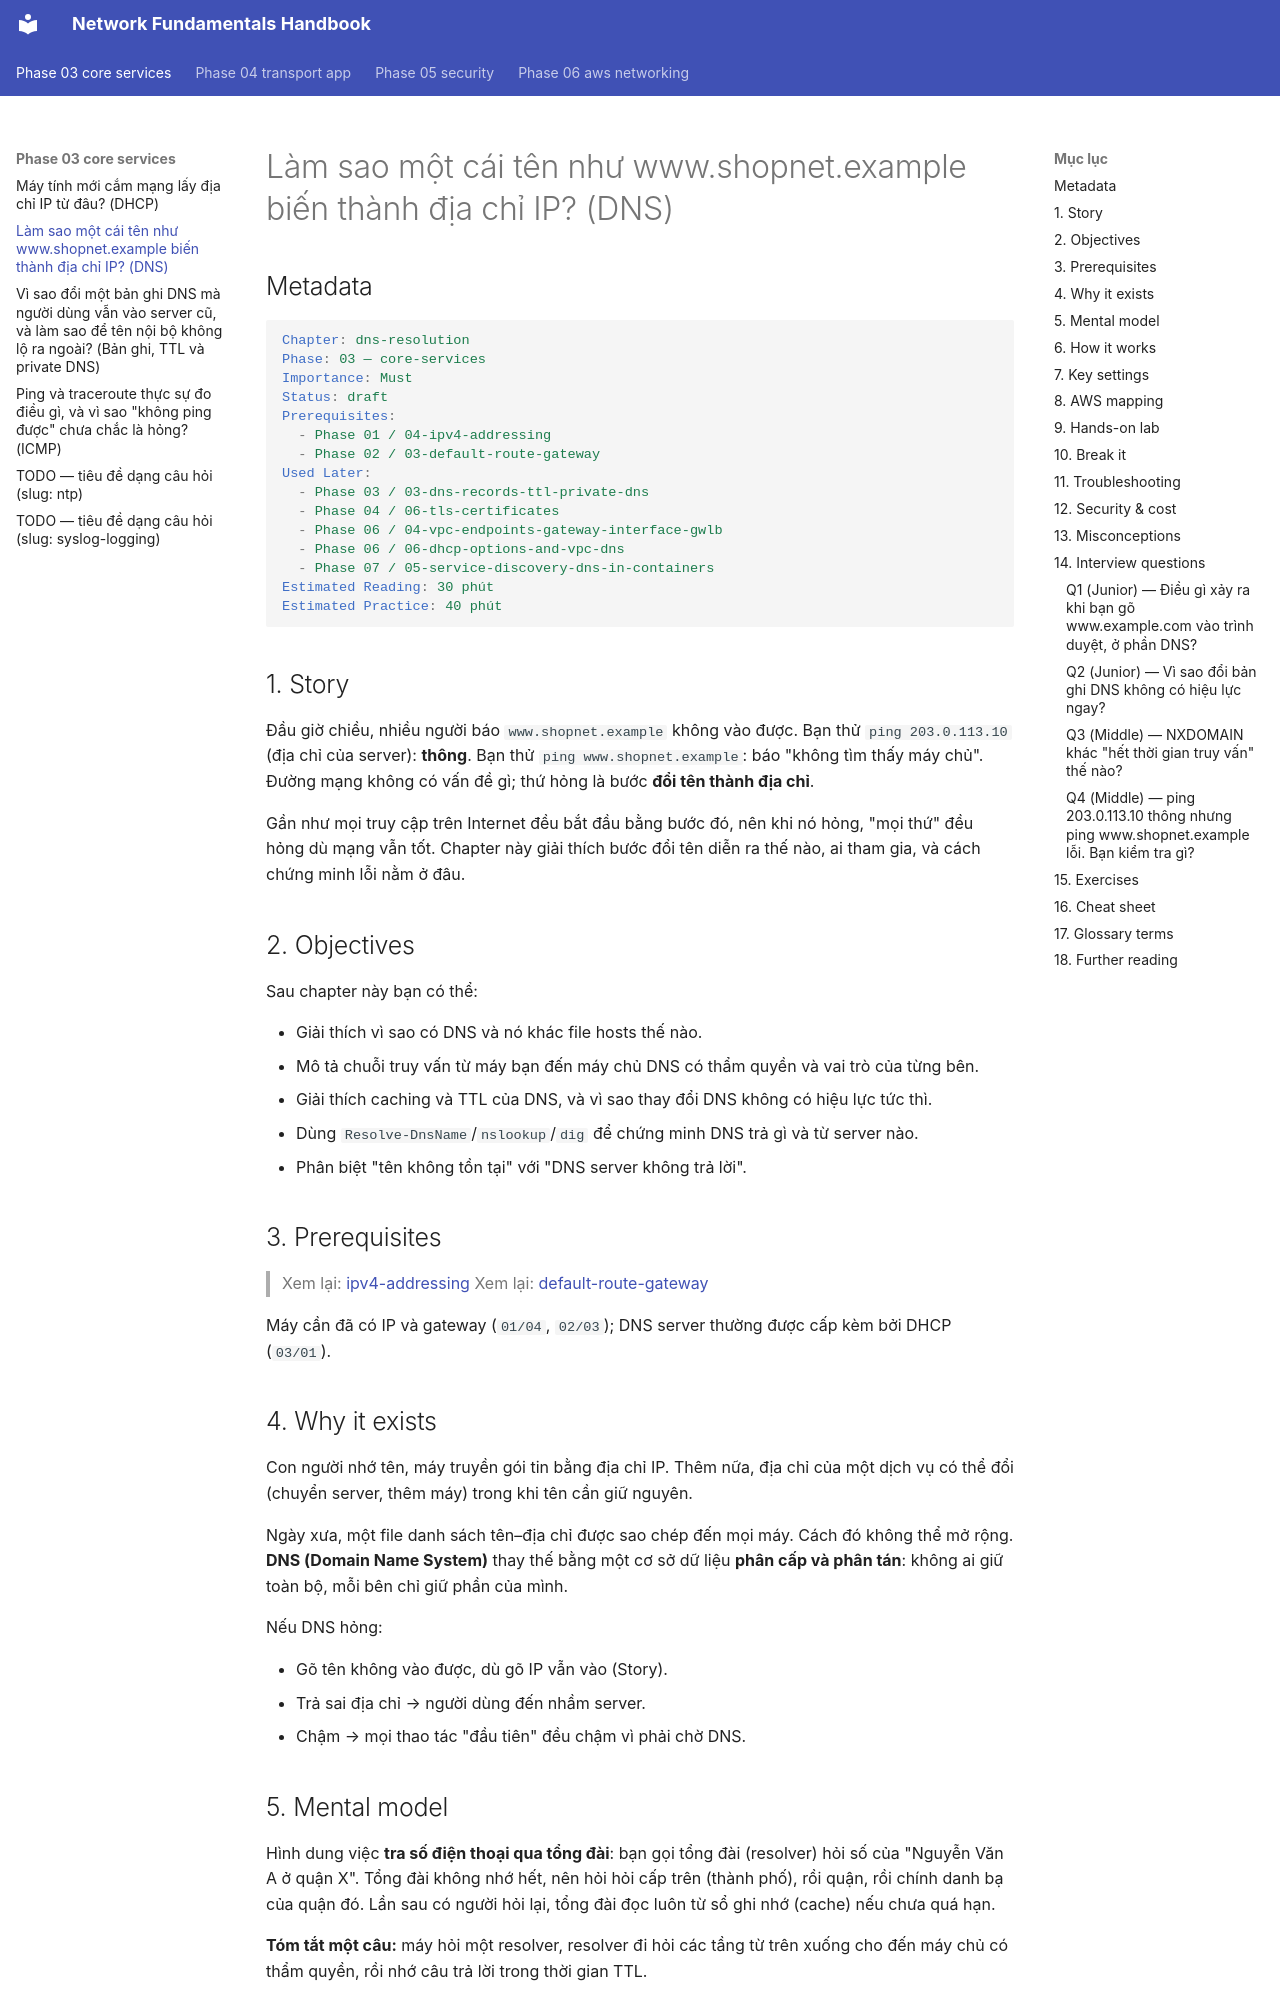

repository: makumawari/ccna-handbook · page: phase-03-core-services/02-dns-resolution/index.html · generator: mkdocs

---
tags:
  - Must
  - DNS
  - Concept
  - Troubleshooting
---

# Làm sao một cái tên như www.shopnet.example biến thành địa chỉ IP? (DNS)

## Metadata

```yaml
Chapter: dns-resolution
Phase: 03 — core-services
Importance: Must
Status: draft
Prerequisites:
  - Phase 01 / 04-ipv4-addressing
  - Phase 02 / 03-default-route-gateway
Used Later:
  - Phase 03 / 03-dns-records-ttl-private-dns
  - Phase 04 / 06-tls-certificates
  - Phase 06 / 04-vpc-endpoints-gateway-interface-gwlb
  - Phase 06 / 06-dhcp-options-and-vpc-dns
  - Phase 07 / 05-service-discovery-dns-in-containers
Estimated Reading: 30 phút
Estimated Practice: 40 phút
```

## 1. Story

<!-- Mức bắt buộc (Must): Đủ -->
<!-- DRAFT: người học cần viết lại bằng lời mình -->

Đầu giờ chiều, nhiều người báo `www.shopnet.example` không vào được. Bạn thử `ping 203.0.113.10` (địa chỉ của server): **thông**. Bạn thử `ping www.shopnet.example`: báo "không tìm thấy máy chủ". Đường mạng không có vấn đề gì; thứ hỏng là bước **đổi tên thành địa chỉ**.

Gần như mọi truy cập trên Internet đều bắt đầu bằng bước đó, nên khi nó hỏng, "mọi thứ" đều hỏng dù mạng vẫn tốt. Chapter này giải thích bước đổi tên diễn ra thế nào, ai tham gia, và cách chứng minh lỗi nằm ở đâu.

## 2. Objectives

<!-- Mức bắt buộc (Must): Đủ -->
<!-- DRAFT: người học cần viết lại bằng lời mình -->

Sau chapter này bạn có thể:

- Giải thích vì sao có DNS và nó khác file hosts thế nào.
- Mô tả chuỗi truy vấn từ máy bạn đến máy chủ DNS có thẩm quyền và vai trò của từng bên.
- Giải thích caching và TTL của DNS, và vì sao thay đổi DNS không có hiệu lực tức thì.
- Dùng `Resolve-DnsName`/`nslookup`/`dig` để chứng minh DNS trả gì và từ server nào.
- Phân biệt "tên không tồn tại" với "DNS server không trả lời".

## 3. Prerequisites

<!-- Mức bắt buộc (Must): Đủ -->
<!-- DRAFT: người học cần viết lại bằng lời mình -->

> Xem lại: [ipv4-addressing](../phase-01-foundation/04-ipv4-addressing.md)
> Xem lại: [default-route-gateway](../phase-02-routing/03-default-route-gateway.md)

Máy cần đã có IP và gateway (`01/04`, `02/03`); DNS server thường được cấp kèm bởi DHCP (`03/01`).

## 4. Why it exists

<!-- Mức bắt buộc (Must): Đủ -->
<!-- DRAFT: người học cần viết lại bằng lời mình -->

Con người nhớ tên, máy truyền gói tin bằng địa chỉ IP. Thêm nữa, địa chỉ của một dịch vụ có thể đổi (chuyển server, thêm máy) trong khi tên cần giữ nguyên.

Ngày xưa, một file danh sách tên–địa chỉ được sao chép đến mọi máy. Cách đó không thể mở rộng. **DNS (Domain Name System)** thay thế bằng một cơ sở dữ liệu **phân cấp và phân tán**: không ai giữ toàn bộ, mỗi bên chỉ giữ phần của mình.

Nếu DNS hỏng:

- Gõ tên không vào được, dù gõ IP vẫn vào (Story).
- Trả sai địa chỉ → người dùng đến nhầm server.
- Chậm → mọi thao tác "đầu tiên" đều chậm vì phải chờ DNS.

## 5. Mental model

<!-- Mức bắt buộc (Must): Đủ -->
<!-- DRAFT: người học cần viết lại bằng lời mình -->

Hình dung việc **tra số điện thoại qua tổng đài**: bạn gọi tổng đài (resolver) hỏi số của "Nguyễn Văn A ở quận X". Tổng đài không nhớ hết, nên hỏi hỏi cấp trên (thành phố), rồi quận, rồi chính danh bạ của quận đó. Lần sau có người hỏi lại, tổng đài đọc luôn từ sổ ghi nhớ (cache) nếu chưa quá hạn.

**Tóm tắt một câu:** máy hỏi một resolver, resolver đi hỏi các tầng từ trên xuống cho đến máy chủ có thẩm quyền, rồi nhớ câu trả lời trong thời gian TTL.
